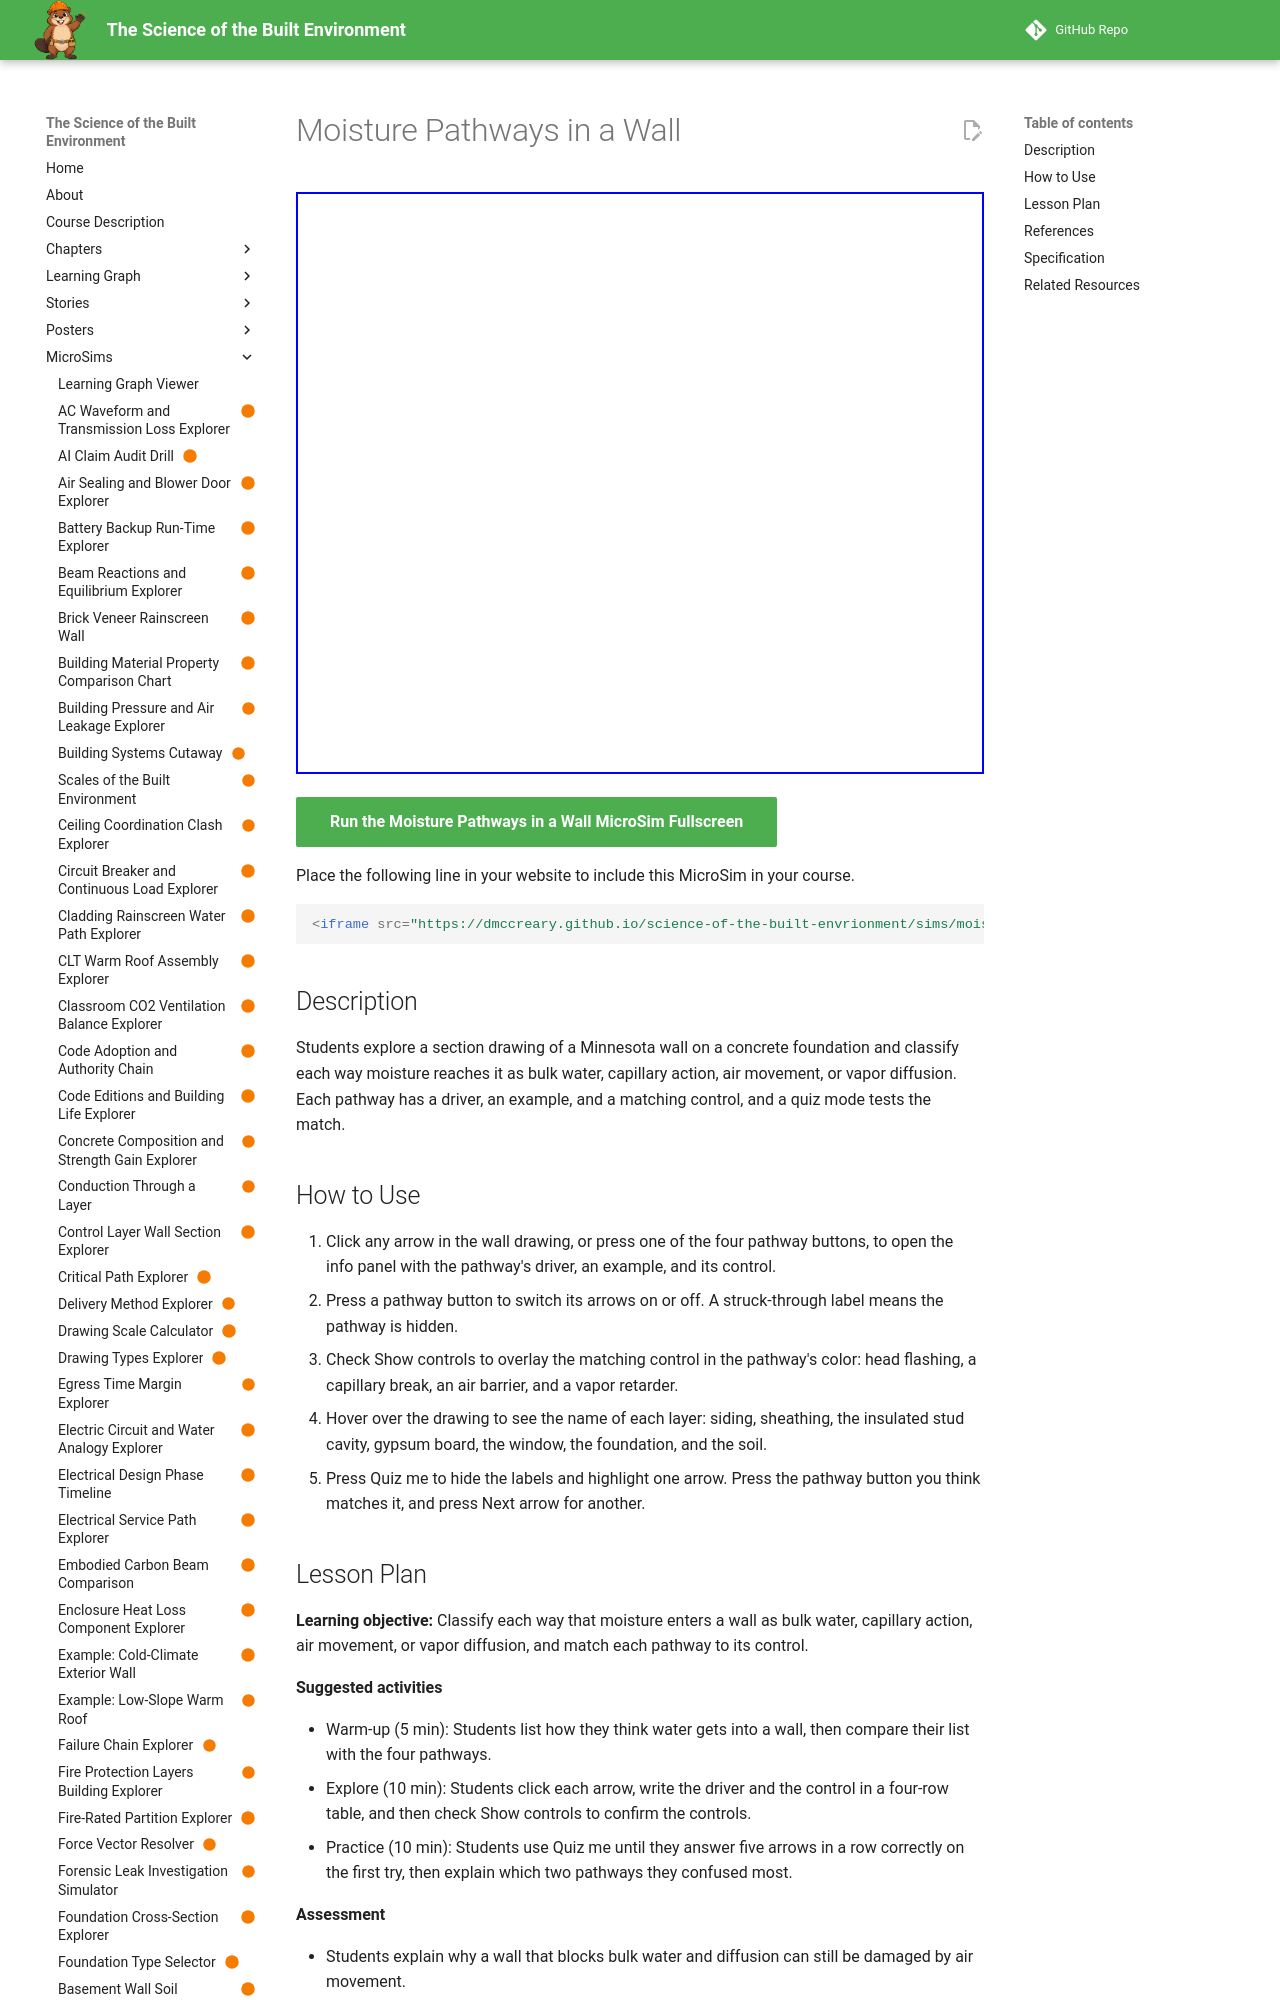

repository: dmccreary/science-of-the-built-envrionment · page: sims/moisture-transport-pathways-explorer/index.html · generator: mkdocs

---
title: "Moisture Pathways in a Wall"
description: "Students explore a section drawing of a Minnesota wall on a concrete foundation and classify each way moisture reaches it as bulk water, capillary action, air movement, or vapor diffusion. Each pathway has a driver, an example, and a matching control, and a quiz mode tests the match."
image: /sims/moisture-transport-pathways-explorer/moisture-transport-pathways-explorer.png
og:image: /sims/moisture-transport-pathways-explorer/moisture-transport-pathways-explorer.png
twitter:image: /sims/moisture-transport-pathways-explorer/moisture-transport-pathways-explorer.png
social:
   cards: false
status: built
library: p5.js
bloom_level: Understand
---

# Moisture Pathways in a Wall

<iframe src="main.html" width="100%" height="582" scrolling="no"></iframe>

[Run the Moisture Pathways in a Wall MicroSim Fullscreen](main.html){ .md-button .md-button--primary }

Place the following line in your website to include this MicroSim in your course.

```html
<iframe src="https://dmccreary.github.io/science-of-the-built-envrionment/sims/moisture-transport-pathways-explorer/main.html" width="100%" height="582" scrolling="no"></iframe>
```

## Description

Students explore a section drawing of a Minnesota wall on a concrete foundation and classify each way moisture reaches it as bulk water, capillary action, air movement, or vapor diffusion. Each pathway has a driver, an example, and a matching control, and a quiz mode tests the match.

## How to Use

1. Click any arrow in the wall drawing, or press one of the four pathway buttons, to open the info panel with the pathway's driver, an example, and its control.
2. Press a pathway button to switch its arrows on or off. A struck-through label means the pathway is hidden.
3. Check Show controls to overlay the matching control in the pathway's color: head flashing, a capillary break, an air barrier, and a vapor retarder.
4. Hover over the drawing to see the name of each layer: siding, sheathing, the insulated stud cavity, gypsum board, the window, the foundation, and the soil.
5. Press Quiz me to hide the labels and highlight one arrow. Press the pathway button you think matches it, and press Next arrow for another.
